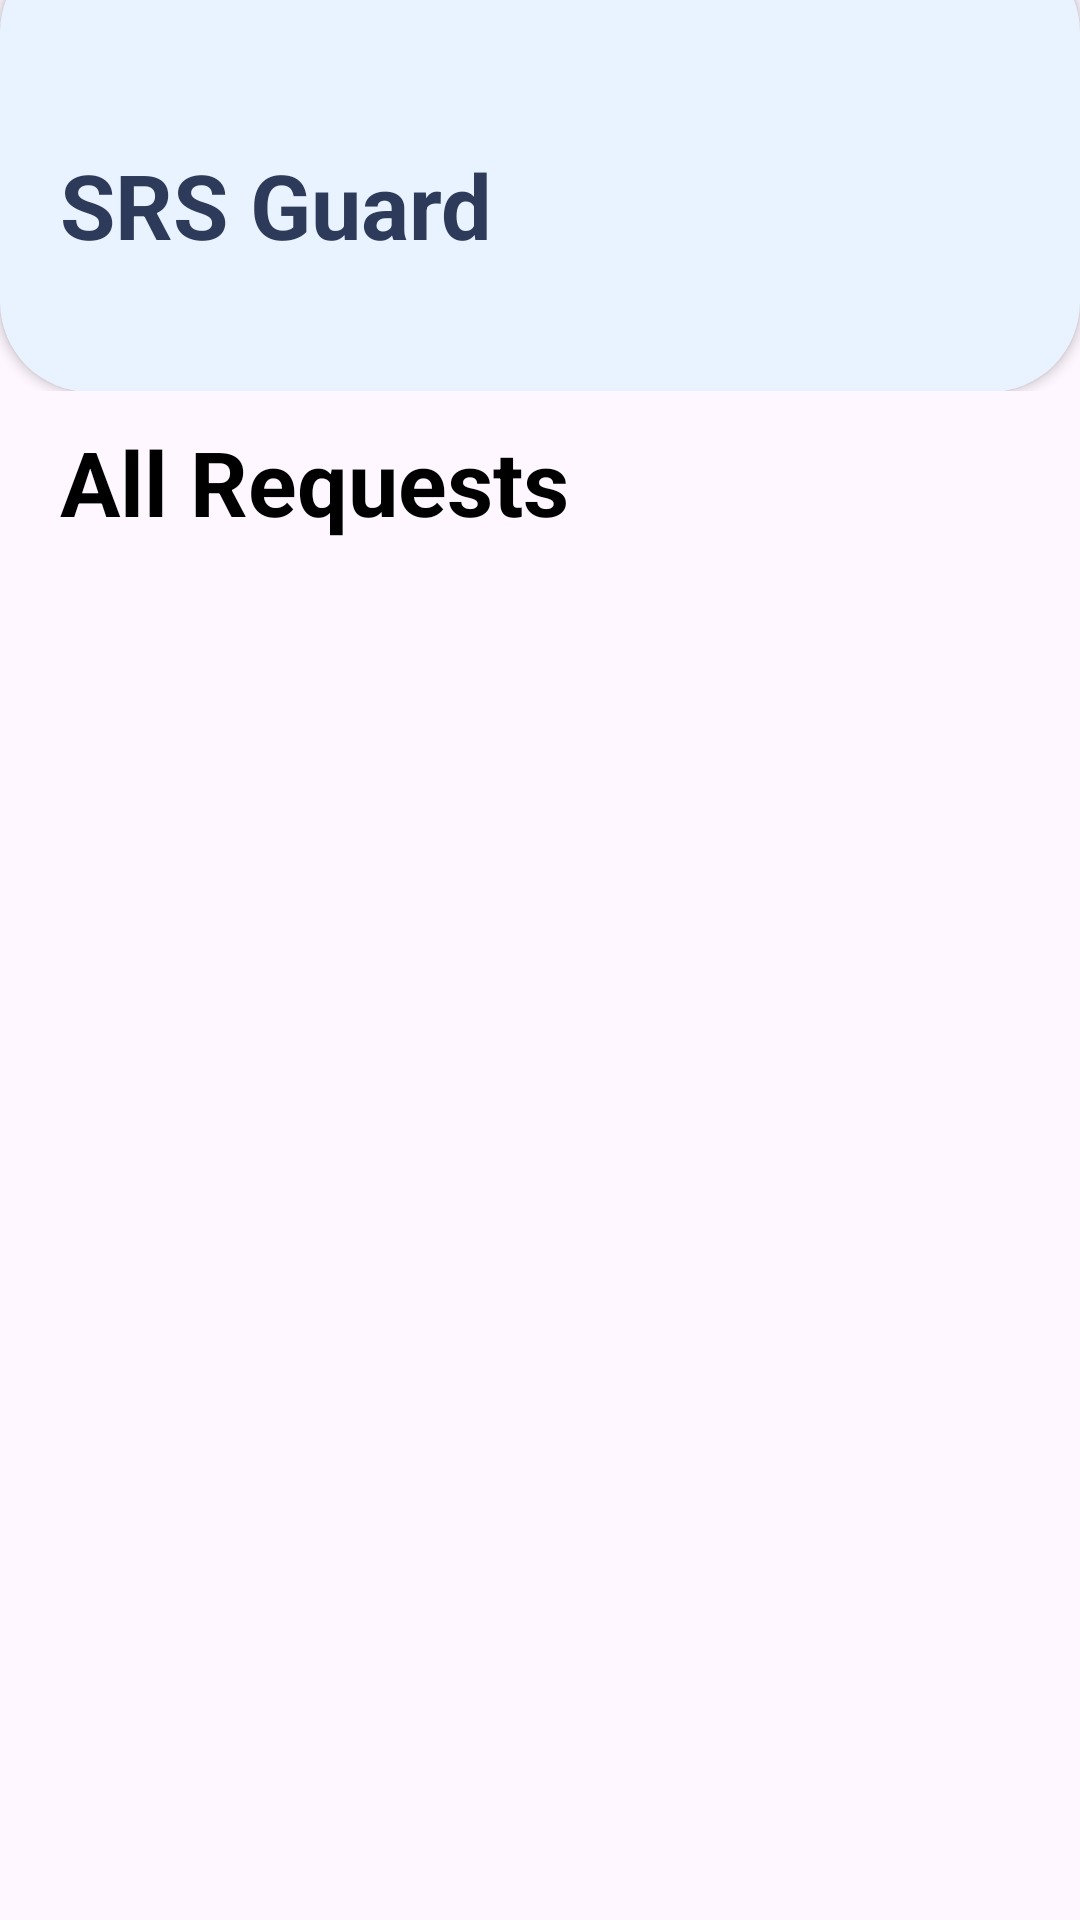

Here is an Android app screen rendered from its layout file. Give the layout XML and the strings, colors and styles it references.
<!-- AndroidManifest.xml: application theme Theme.Project_B_Security_GardApp -->
<!-- res/layout/fragment_history.xml -->
<?xml version="1.0" encoding="utf-8"?>
<LinearLayout xmlns:android="http://schemas.android.com/apk/res/android"
    xmlns:app="http://schemas.android.com/apk/res-auto"
    xmlns:tools="http://schemas.android.com/tools"
    android:layout_width="match_parent"
    android:layout_height="match_parent"
    tools:context=".Fragments.HistoryFragment"
    android:orientation="vertical"
    >
    <include
        android:id="@+id/topAppBar"
        layout="@layout/top_app_bar"
        app:layout_constraintEnd_toEndOf="parent"
        app:layout_constraintStart_toStartOf="parent"
        app:layout_constraintTop_toTopOf="parent" />

    <ScrollView
        android:layout_width="match_parent"
        android:layout_height="match_parent"
        >
    <androidx.constraintlayout.widget.ConstraintLayout
        android:layout_width="match_parent"
        android:layout_height="0dp"
        >

            <TextView
                android:id="@+id/AllRequestsText"
                android:layout_width="wrap_content"
                android:layout_height="wrap_content"
                app:layout_constraintStart_toStartOf="parent"
                app:layout_constraintTop_toTopOf="parent"
                android:text="@string/all_requests"
                android:textColor="@color/black"
                android:textSize="30sp"
                android:textStyle="bold"
                android:layout_marginStart="20dp"
                android:layout_marginTop="10dp"
                 />

        
        <androidx.recyclerview.widget.RecyclerView
            android:id="@+id/RecentGuest"
            android:layout_width="match_parent"
            android:layout_height="wrap_content"
            android:layout_marginTop="20dp"
            app:layout_constraintBottom_toBottomOf="parent"
            app:layout_constraintEnd_toEndOf="parent"
            app:layout_constraintStart_toStartOf="parent"
            app:layout_constraintTop_toBottomOf="@id/AllRequestsText" />

    </androidx.constraintlayout.widget.ConstraintLayout>
    </ScrollView>
</LinearLayout>
<!-- res/layout/top_app_bar.xml (included above) -->
<?xml version="1.0" encoding="utf-8"?>
<androidx.constraintlayout.widget.ConstraintLayout xmlns:android="http://schemas.android.com/apk/res/android"
    android:layout_width="match_parent"
    android:layout_height="wrap_content"
    xmlns:app="http://schemas.android.com/apk/res-auto">
    <androidx.cardview.widget.CardView
        android:id="@+id/header_title"
        android:layout_width="match_parent"
        android:layout_height="150dp"
        android:layout_marginTop="-20dp"
        android:backgroundTint="@color/Secondary_Color"
        app:cardCornerRadius="30dp"
        app:layout_constraintEnd_toEndOf="parent"
        app:layout_constraintStart_toStartOf="parent"
        app:layout_constraintTop_toTopOf="parent">

        <androidx.constraintlayout.widget.ConstraintLayout
            android:layout_width="match_parent"
            android:layout_height="match_parent">

            <TextView
                android:layout_width="wrap_content"
                android:layout_height="wrap_content"
                android:layout_marginStart="20dp"
                android:text="@string/app_name"
                android:textColor="@color/text_Primary_color"
                android:textSize="30sp"
                android:textStyle="bold"
                android:layout_marginTop="25dp"
                app:layout_constraintBottom_toBottomOf="parent"
                app:layout_constraintStart_toStartOf="parent"
                app:layout_constraintTop_toTopOf="parent">

            </TextView>
        </androidx.constraintlayout.widget.ConstraintLayout>
    </androidx.cardview.widget.CardView>

</androidx.constraintlayout.widget.ConstraintLayout>
<!-- resources referenced by this layout -->
<resources>
  <color name="Secondary_Color">#E9F2FF</color>
  <color name="black">#FF000000</color>
  <color name="text_Primary_color">#2E3A59</color>
  <string name="all_requests">All Requests</string>
  <string name="app_name">SRS Guard</string>
  <style name="Theme.Project_B_Security_GardApp" parent="Base.Theme.Project_B_Security_GardApp" />
  <style name="Base.Theme.Project_B_Security_GardApp" parent="Theme.Material3.Light.NoActionBar">
          
          
  
      </style>
</resources>
